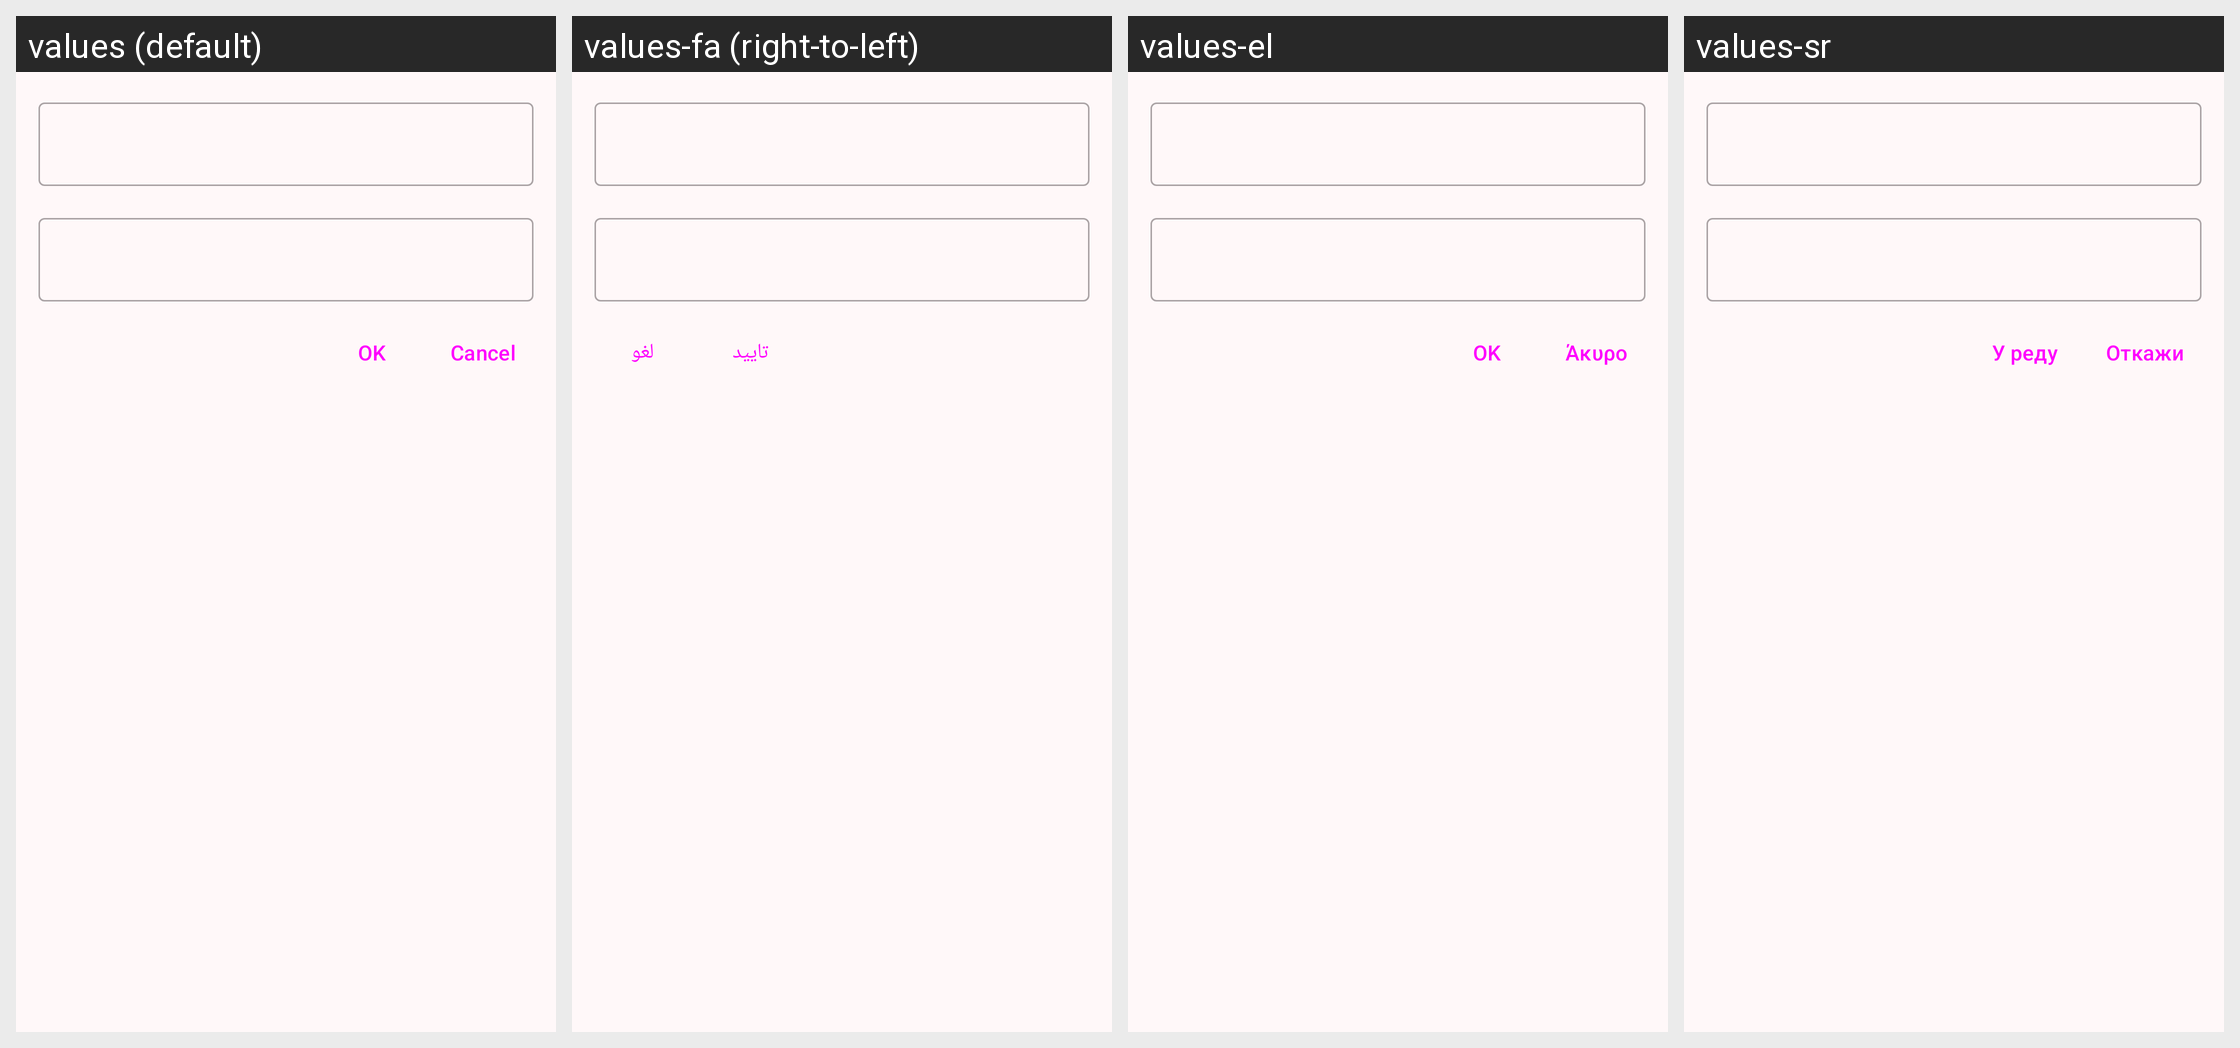

Strings drawn on this Android screen and how each of the app's shown locales translates them:
Android screen res/layout/dialog_edit.xml rendered under 4 locales, left to right: values (default), values-fa (right-to-left), values-el, values-sr. Device: Nexus 5 (rendered at 1080×1920; each locale shown at half size, 540×960, under a caption strip naming it); theme AppTheme.
Other locales in the repository, not shown: values-ar, values-cs, values-de, values-es, values-et, values-fr, values-he, values-hu, values-id, values-it, values-ja, values-nl, values-pl, values-pt, values-ro, values-ru, values-sh, values-sv, values-tr, values-uk, values-vi, values-zh, values-zh-rTW.
Strings drawn on this screen, with the default value and each locale's value (text and hints the layout hard-codes, and strings that could not be matched under every locale, appear in the picture but are not listed):

app_ok
  values: OK
  values-fa: تایید
  values-el: ΟΚ
  values-sr: У реду

app_cancel
  values: Cancel
  values-fa: لغو
  values-el: Άκυρο
  values-sr: Откажи
